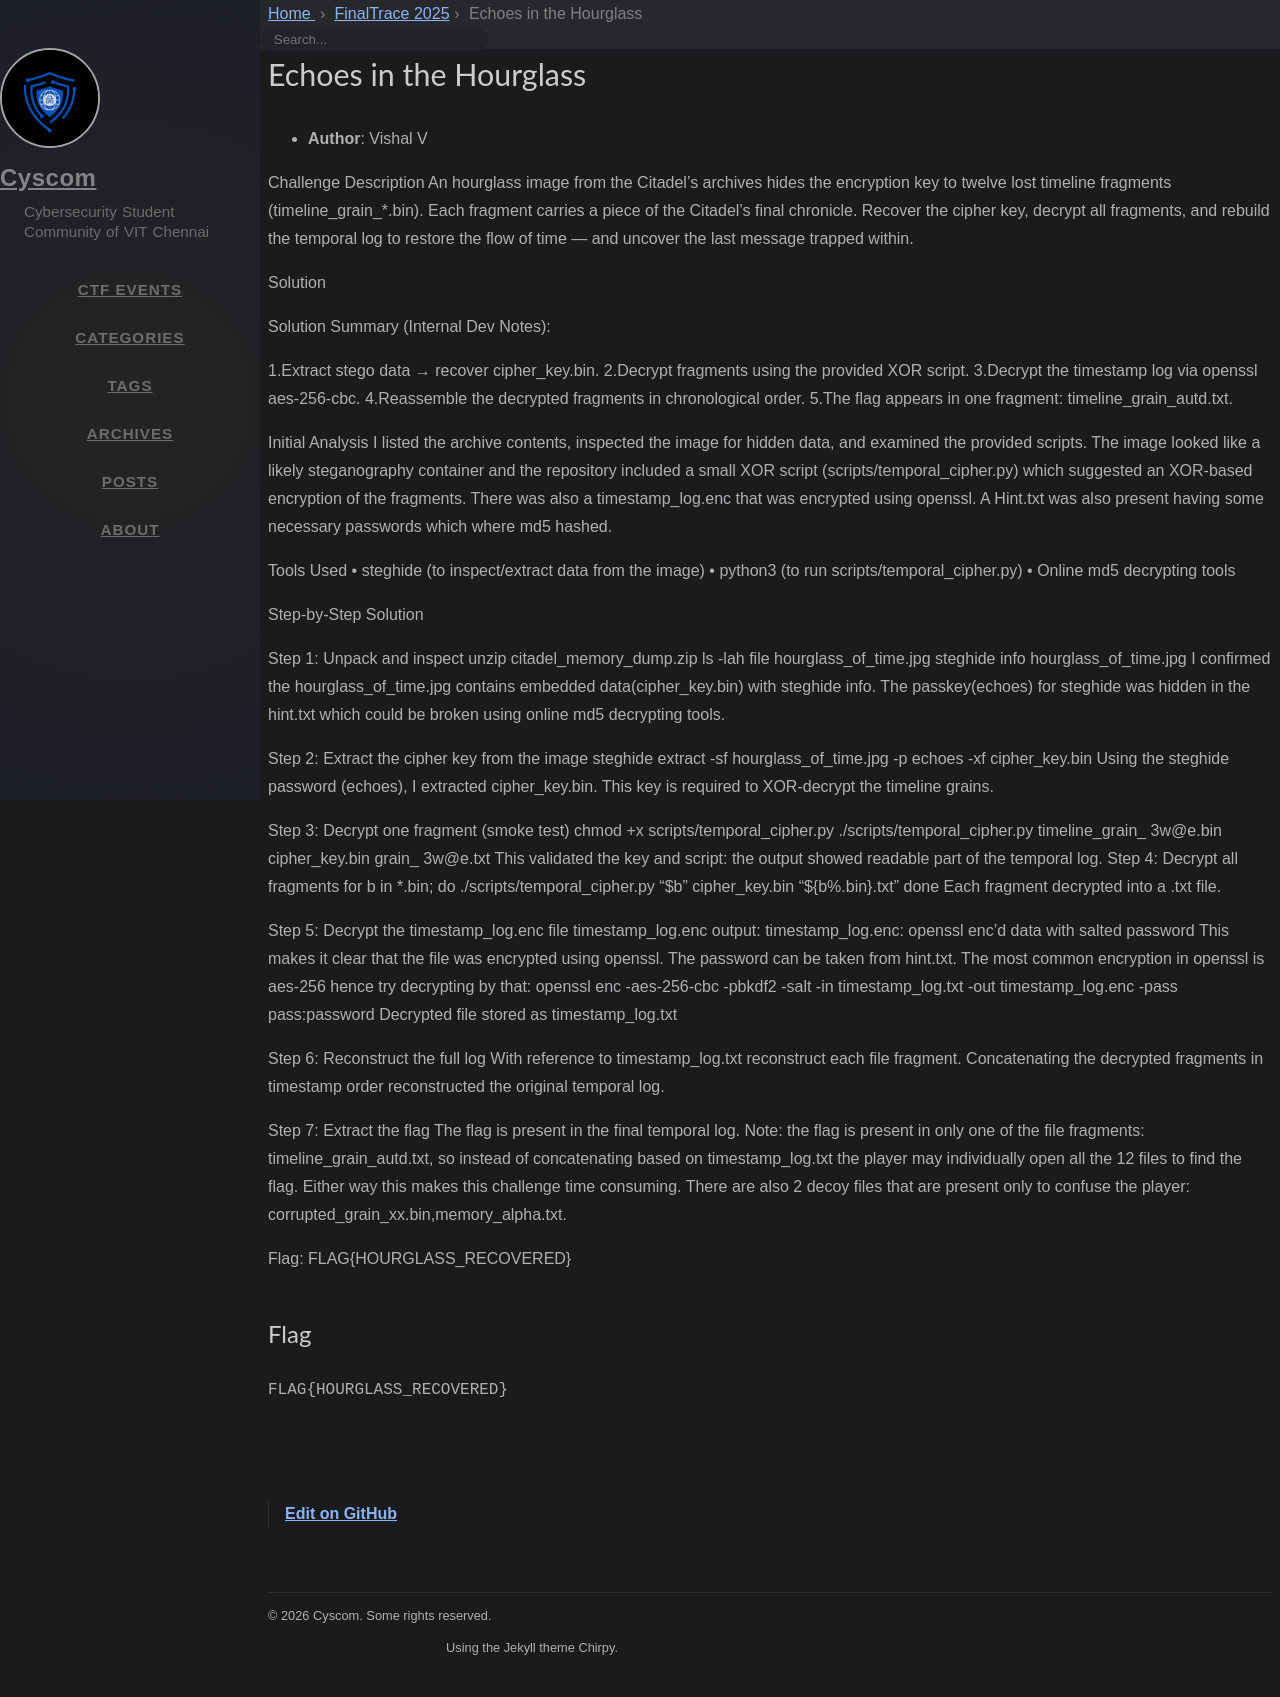

repository: cyscomvit/writeups · page: writeups/FinalTrace_2025/16-unknown-challenge.html · generator: jekyll

---
layout: writeup

title: Echoes in the Hourglass
difficulty: Medium
points: 500
categories: [General]
tags: []

flag: FLAG{HOURGLASS_RECOVERED}
---

- **Author**: Vishal V

Challenge Description
An hourglass image from the Citadel’s archives hides the encryption key to twelve lost timeline fragments (timeline_grain_*.bin).
Each fragment carries a piece of the Citadel’s final chronicle. Recover the cipher key, decrypt all fragments, and rebuild the temporal log to restore the flow of time — and uncover the last message trapped within.

Solution

Solution Summary (Internal Dev Notes):

1.Extract stego data → recover cipher_key.bin.
2.Decrypt fragments using the provided XOR script.
3.Decrypt the timestamp log via openssl aes-256-cbc.
4.Reassemble the decrypted fragments in chronological order.
5.The flag appears in one fragment: timeline_grain_autd.txt.

Initial Analysis
I listed the archive contents, inspected the image for hidden data, and examined the provided scripts. The image looked like a likely steganography container and the repository included a small XOR script (scripts/temporal_cipher.py) which suggested an XOR-based encryption of the fragments. There was also a timestamp_log.enc that was encrypted using openssl. A Hint.txt was also present having some necessary passwords which where md5 hashed.

Tools Used
•	steghide (to inspect/extract data from the image)
•	python3 (to run scripts/temporal_cipher.py)
•	Online  md5 decrypting tools 

Step-by-Step Solution

Step 1: Unpack and inspect
unzip citadel_memory_dump.zip
ls -lah
file hourglass_of_time.jpg
steghide info hourglass_of_time.jpg
I confirmed the hourglass_of_time.jpg contains embedded data(cipher_key.bin) with steghide info.
The passkey(echoes) for steghide was hidden in the hint.txt which could be broken using online md5 decrypting tools.

Step 2: Extract the cipher key from the image
steghide extract -sf hourglass_of_time.jpg -p echoes -xf cipher_key.bin
Using the steghide password (echoes), I extracted cipher_key.bin. This key is required to XOR-decrypt the timeline grains.

Step 3: Decrypt one fragment (smoke test)
chmod +x scripts/temporal_cipher.py
./scripts/temporal_cipher.py timeline_grain_ 3w@e.bin cipher_key.bin grain_ 3w@e.txt
This validated the key and script: the output showed readable part of the temporal log.
Step 4: Decrypt all fragments
for b in *.bin; do
  ./scripts/temporal_cipher.py "$b" cipher_key.bin "${b%.bin}.txt"
done 
Each fragment decrypted into a .txt file.

Step 5: Decrypt the timestamp_log.enc
file timestamp_log.enc
output: timestamp_log.enc: openssl enc'd data with salted password
This makes it clear that the file was encrypted using openssl. The password can be taken from hint.txt. The most common encryption in openssl is aes-256 hence try decrypting by that: 
openssl enc -aes-256-cbc -pbkdf2 -salt -in timestamp_log.txt -out timestamp_log.enc -pass pass:password
Decrypted file stored as timestamp_log.txt 

Step 6: Reconstruct the full log
With reference to timestamp_log.txt reconstruct each file fragment.
Concatenating the decrypted fragments in timestamp order reconstructed the original temporal log.

Step 7: Extract the flag
The flag is present in the final temporal log. 
Note: the flag is present in only one of the file fragments: timeline_grain_autd.txt, so instead of concatenating based on timestamp_log.txt the player may individually open all the 12 files to find the flag. Either way this makes this challenge time consuming. There are also 2 decoy files that are present only to confuse the player: corrupted_grain_xx.bin,memory_alpha.txt.

Flag:
FLAG{HOURGLASS_RECOVERED}
